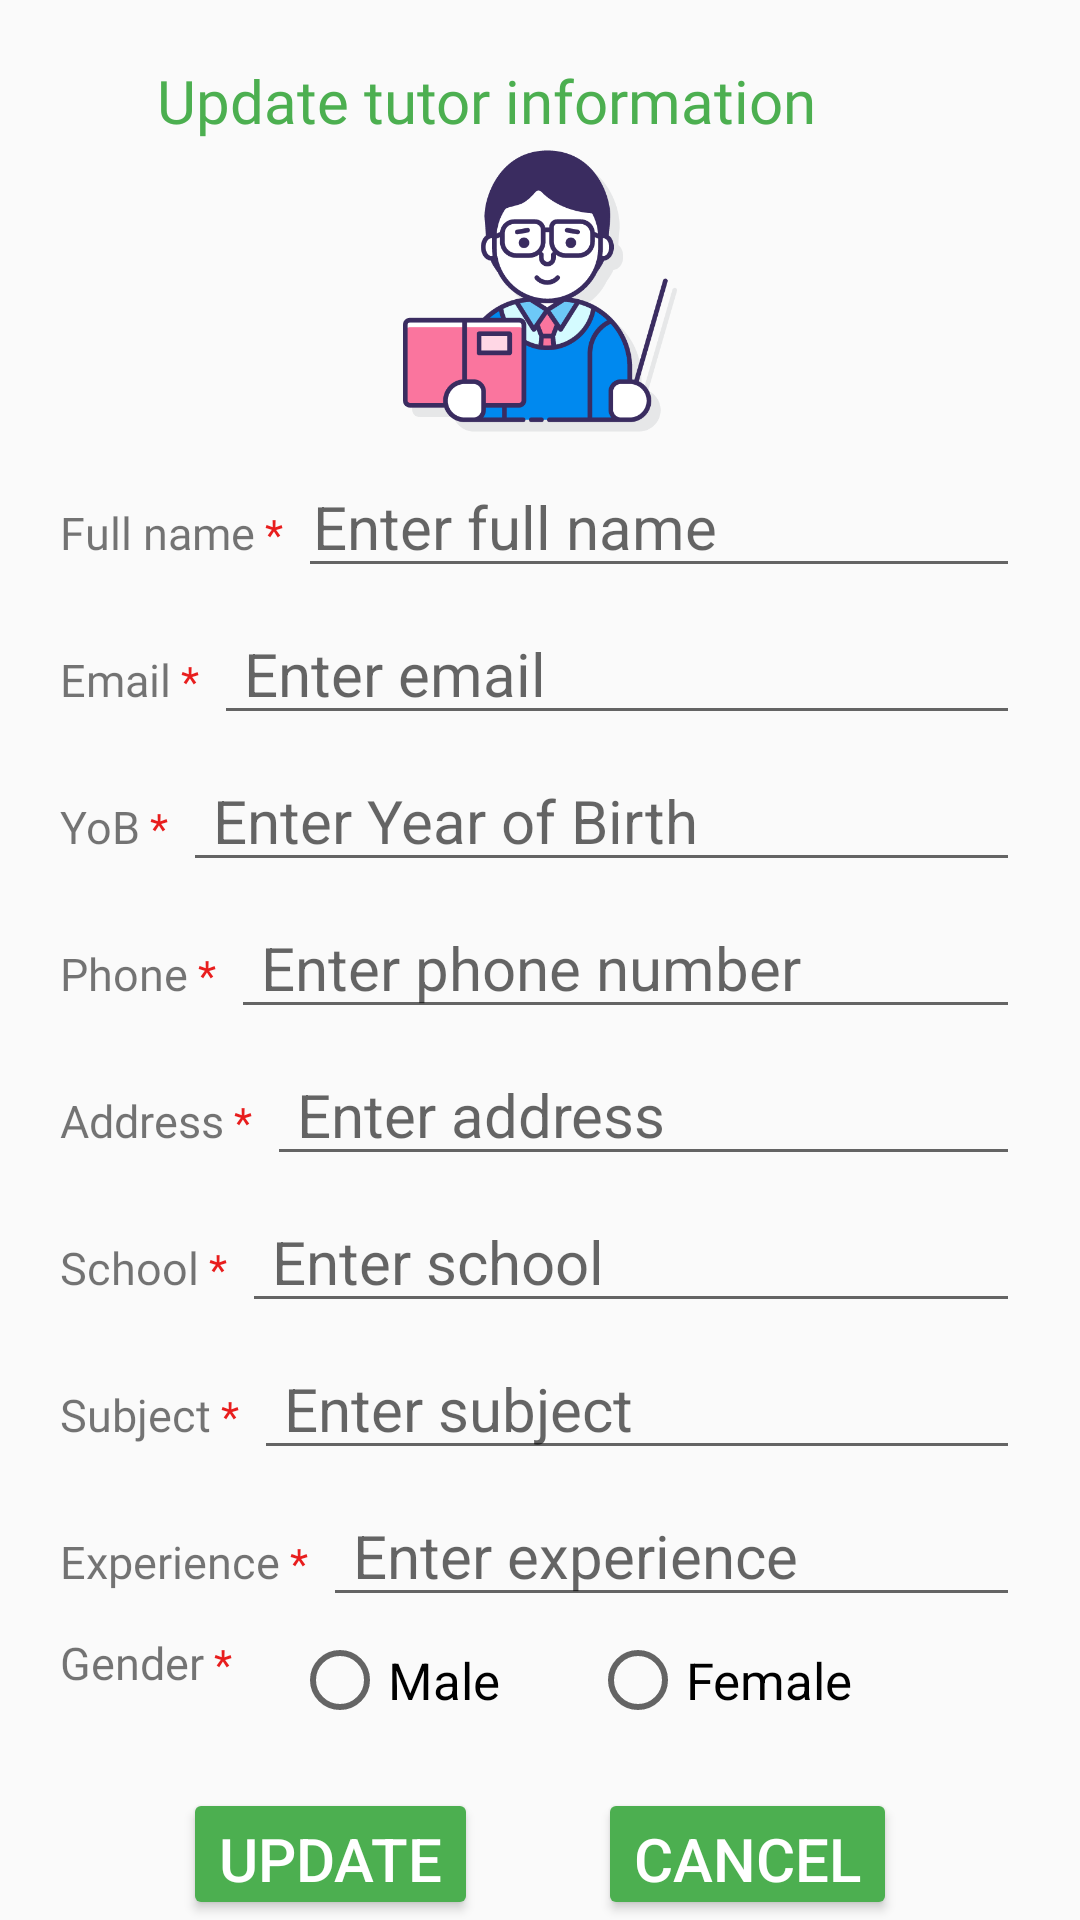

Write the Android layout XML for this screen, with the resource values it uses.
<!-- AndroidManifest.xml: application theme Theme.Private_Tutor_App -->
<!-- res/layout/activity_update_tutor_infor.xml -->
<?xml version="1.0" encoding="utf-8"?>
<LinearLayout xmlns:android="http://schemas.android.com/apk/res/android"
    xmlns:app="http://schemas.android.com/apk/res-auto"
    xmlns:tools="http://schemas.android.com/tools"
    android:layout_width="match_parent"
    android:layout_height="match_parent"
    android:orientation="vertical"
    tools:context=".Update_Tutor_Infor">
    <TextView
        android:layout_width="wrap_content"
        android:layout_height="wrap_content"
        android:layout_gravity="center_horizontal"
        android:layout_marginRight="10dp"
        android:layout_marginTop="20dp"
        android:fontFamily="@font/poppinsbold"
        android:gravity="center_vertical"
        android:text="Update tutor information   "
        android:textColor="@color/teal_200"
        android:textSize="20dp"
        app:layout_constraintBottom_toTopOf="@+id/fullname" />

    <ImageView
        android:id="@+id/image"
        android:layout_width="100dp"
        android:layout_height="100dp"
        android:background="@drawable/icon_app"
        android:layout_gravity="center"/>

    <LinearLayout
        android:layout_width="match_parent"
        android:layout_height="wrap_content"
        android:layout_marginTop="5dp">
        <TextView
            android:layout_width="wrap_content"
            android:layout_height="wrap_content"
            android:layout_marginLeft="20dp"
            android:text="Full name"
            android:textSize="15dp"
            android:fontFamily="@font/poppinsmedium"/>
        <TextView
            android:layout_width="wrap_content"
            android:layout_height="wrap_content"
            android:textColor="#E81D1D"
            android:text=" *" />
        <EditText
            android:id="@+id/edtFullname"
            android:layout_width="match_parent"
            android:layout_height="wrap_content"
            android:textSize="20dp"
            android:layout_marginLeft="5dp"
            android:layout_marginRight="20dp"
            android:paddingLeft="5dp"
            android:hint="Enter full name"/>
    </LinearLayout>


    <LinearLayout
        android:layout_width="match_parent"
        android:layout_height="wrap_content"
        android:layout_marginTop="5dp">
        <TextView
            android:layout_width="wrap_content"
            android:layout_height="wrap_content"
            android:layout_marginLeft="20dp"
            android:text="Email"
            android:textSize="15dp"
            android:fontFamily="@font/poppinsmedium"/>
        <TextView
            android:layout_width="wrap_content"
            android:layout_height="wrap_content"
            android:textColor="#E81D1D"
            android:text=" *" />
        <EditText
            android:id="@+id/edtEmail"
            android:layout_width="match_parent"
            android:layout_height="wrap_content"
            android:textSize="20dp"
            android:paddingLeft="10dp"
            android:layout_marginLeft="5dp"
            android:layout_marginRight="20dp"
            android:hint="Enter email"/>
    </LinearLayout>
    <LinearLayout
        android:layout_width="match_parent"
        android:layout_height="wrap_content"
        android:layout_marginTop="5dp">
        <TextView
            android:layout_width="wrap_content"
            android:layout_height="wrap_content"
            android:layout_marginLeft="20dp"
            android:text="YoB"
            android:textSize="15dp"
            android:fontFamily="@font/poppinsmedium"/>
        <TextView
            android:layout_width="wrap_content"
            android:layout_height="wrap_content"
            android:textColor="#E81D1D"
            android:text=" *" />
        <EditText
            android:id="@+id/edtYoB"
            android:layout_width="match_parent"
            android:layout_height="wrap_content"
            android:textSize="20dp"
            android:paddingLeft="10dp"
            android:layout_marginLeft="5dp"
            android:layout_marginRight="20dp"
            android:hint="Enter Year of Birth"/>
    </LinearLayout>

    <LinearLayout
        android:layout_width="match_parent"
        android:layout_height="wrap_content"
        android:layout_marginTop="5dp">
        <TextView
            android:layout_width="wrap_content"
            android:layout_height="wrap_content"
            android:layout_marginLeft="20dp"
            android:text="Phone"
            android:textSize="15dp"
            android:fontFamily="@font/poppinsmedium"/>
        <TextView
            android:layout_width="wrap_content"
            android:layout_height="wrap_content"
            android:textColor="#E81D1D"
            android:text=" *" />
        <EditText
            android:id="@+id/edtPhoneNumber"
            android:layout_width="match_parent"
            android:layout_height="wrap_content"
            android:textSize="20dp"
            android:paddingLeft="10dp"
            android:layout_marginLeft="5dp"
            android:layout_marginRight="20dp"
            android:hint="Enter phone number"
            android:inputType="phone"/>
    </LinearLayout>
    <LinearLayout
        android:layout_width="match_parent"
        android:layout_height="wrap_content"
        android:layout_marginTop="5dp">
        <TextView
            android:layout_width="wrap_content"
            android:layout_height="wrap_content"
            android:layout_marginLeft="20dp"
            android:text="Address"
            android:textSize="15dp"
            android:fontFamily="@font/poppinsmedium"/>
        <TextView
            android:layout_width="wrap_content"
            android:layout_height="wrap_content"
            android:textColor="#E81D1D"
            android:text=" *" />
        <EditText
            android:id="@+id/edtAddress"
            android:layout_width="match_parent"
            android:layout_height="wrap_content"
            android:textSize="20dp"
            android:paddingLeft="10dp"
            android:layout_marginLeft="5dp"
            android:layout_marginRight="20dp"
            android:hint="Enter address"
            android:inputType="text"/>
    </LinearLayout>
    <LinearLayout
        android:layout_width="match_parent"
        android:layout_height="wrap_content"
        android:layout_marginTop="5dp">
        <TextView
            android:layout_width="wrap_content"
            android:layout_height="wrap_content"
            android:layout_marginLeft="20dp"
            android:text="School"
            android:textSize="15dp"
            android:fontFamily="@font/poppinsmedium"/>
        <TextView
            android:layout_width="wrap_content"
            android:layout_height="wrap_content"
            android:textColor="#E81D1D"
            android:text=" *" />
        <EditText
            android:id="@+id/edtSchool"
            android:layout_width="match_parent"
            android:layout_height="wrap_content"
            android:textSize="20dp"
            android:paddingLeft="10dp"
            android:layout_marginLeft="5dp"
            android:layout_marginRight="20dp"
            android:hint="Enter school"
            android:inputType="text"/>
    </LinearLayout>
    <LinearLayout
        android:layout_width="match_parent"
        android:layout_height="wrap_content"
        android:layout_marginTop="5dp">
        <TextView
            android:layout_width="wrap_content"
            android:layout_height="wrap_content"
            android:layout_marginLeft="20dp"
            android:text="Subject"
            android:textSize="15dp"
            android:fontFamily="@font/poppinsmedium"/>
        <TextView
            android:layout_width="wrap_content"
            android:layout_height="wrap_content"
            android:textColor="#E81D1D"
            android:text=" *" />
        <EditText
            android:id="@+id/edtSubject"
            android:layout_width="match_parent"
            android:layout_height="wrap_content"
            android:textSize="20dp"
            android:paddingLeft="10dp"
            android:layout_marginLeft="5dp"
            android:layout_marginRight="20dp"
            android:hint="Enter subject"
            android:inputType="text"/>
    </LinearLayout>
    <LinearLayout
        android:layout_width="match_parent"
        android:layout_height="wrap_content"
        android:layout_marginTop="5dp">
        <TextView
            android:layout_width="wrap_content"
            android:layout_height="wrap_content"
            android:layout_marginLeft="20dp"
            android:text="Experience"
            android:textSize="15dp"
            android:fontFamily="@font/poppinsmedium"/>
        <TextView
            android:layout_width="wrap_content"
            android:layout_height="wrap_content"
            android:textColor="#E81D1D"
            android:text=" *" />
        <EditText
            android:id="@+id/edtExperience"
            android:layout_width="match_parent"
            android:layout_height="wrap_content"
            android:textSize="20dp"
            android:paddingLeft="10dp"
            android:layout_marginLeft="5dp"
            android:layout_marginRight="20dp"
            android:hint="Enter experience"
            android:inputType="text"/>
    </LinearLayout>
    <LinearLayout
        android:layout_width="match_parent"
        android:layout_height="wrap_content"
        android:layout_marginTop="5dp">
        <TextView
            android:layout_width="wrap_content"
            android:layout_height="wrap_content"
            android:layout_marginLeft="20dp"
            android:text="Gender"
            android:textSize="15dp"
            android:fontFamily="@font/poppinsmedium"/>
        <TextView
            android:layout_width="wrap_content"
            android:layout_height="wrap_content"
            android:textColor="#E81D1D"
            android:text=" *" />
        <RadioGroup
            android:id="@+id/radio_gender"
            android:layout_height="wrap_content"
            android:layout_width="wrap_content"
            android:orientation="horizontal"
            android:layout_marginLeft="20dp">
            <RadioButton
                android:id="@+id/radio_Malee"
                android:layout_width="wrap_content"
                android:layout_height="wrap_content"
                android:text="Male"
                android:textSize="17dp"
                tools:ignore="OnClick" />
            <RadioButton
                android:id="@+id/radio_Femalee"
                android:layout_marginLeft="30dp"
                android:layout_width="wrap_content"
                android:layout_height="wrap_content"
                android:text="Female"
                android:textSize="17dp"
                tools:ignore="OnClick"/>
        </RadioGroup>
    </LinearLayout>

    <LinearLayout
        android:layout_width="match_parent"
        android:layout_height="wrap_content"
        android:layout_marginTop="20dp"
        android:gravity="center_horizontal"
        android:orientation="horizontal">
        <Button
            android:id="@+id/btnSignup"
            style="@style/Widget.AppCompat.Button.Colored"
            android:layout_width="wrap_content"
            android:layout_height="wrap_content"
            android:textSize="20dp"
            android:text="Update"
            android:backgroundTint="@color/teal_200"/>
        <Button
            android:id="@+id/btnCancel"
            android:layout_marginLeft="40dp"
            style="@style/Widget.AppCompat.Button.Colored"
            android:layout_width="wrap_content"
            android:layout_height="wrap_content"
            android:textSize="20dp"
            android:text="Cancel"
            android:backgroundTint="@color/teal_200"/>
    </LinearLayout>

</LinearLayout>
<!-- resources referenced by this layout -->
<resources>
  <color name="teal_200">#4CAF50</color>
  <!-- drawable icon_app: png bitmap (drawable, 26275 bytes) -->
  <style name="Theme.Private_Tutor_App" parent="Theme.AppCompat.Light.NoActionBar">
          
          <item name="colorPrimary">@color/purple_500</item>
          <item name="colorPrimaryVariant">@color/purple_700</item>
          <item name="colorOnPrimary">@color/white</item>
          
          <item name="colorSecondary">@color/teal_200</item>
          <item name="colorSecondaryVariant">@color/teal_700</item>
          <item name="colorOnSecondary">@color/black</item>
          
          <item name="android:statusBarColor" tools:targetApi="l">?attr/colorPrimaryVariant</item>
          
      </style>
  <color name="purple_500">#FF6200EE</color>
  <color name="purple_700">#FF3700B3</color>
  <color name="white">#FFFFFFFF</color>
  <color name="teal_700">#FF018786</color>
  <color name="black">#FF000000</color>
</resources>
